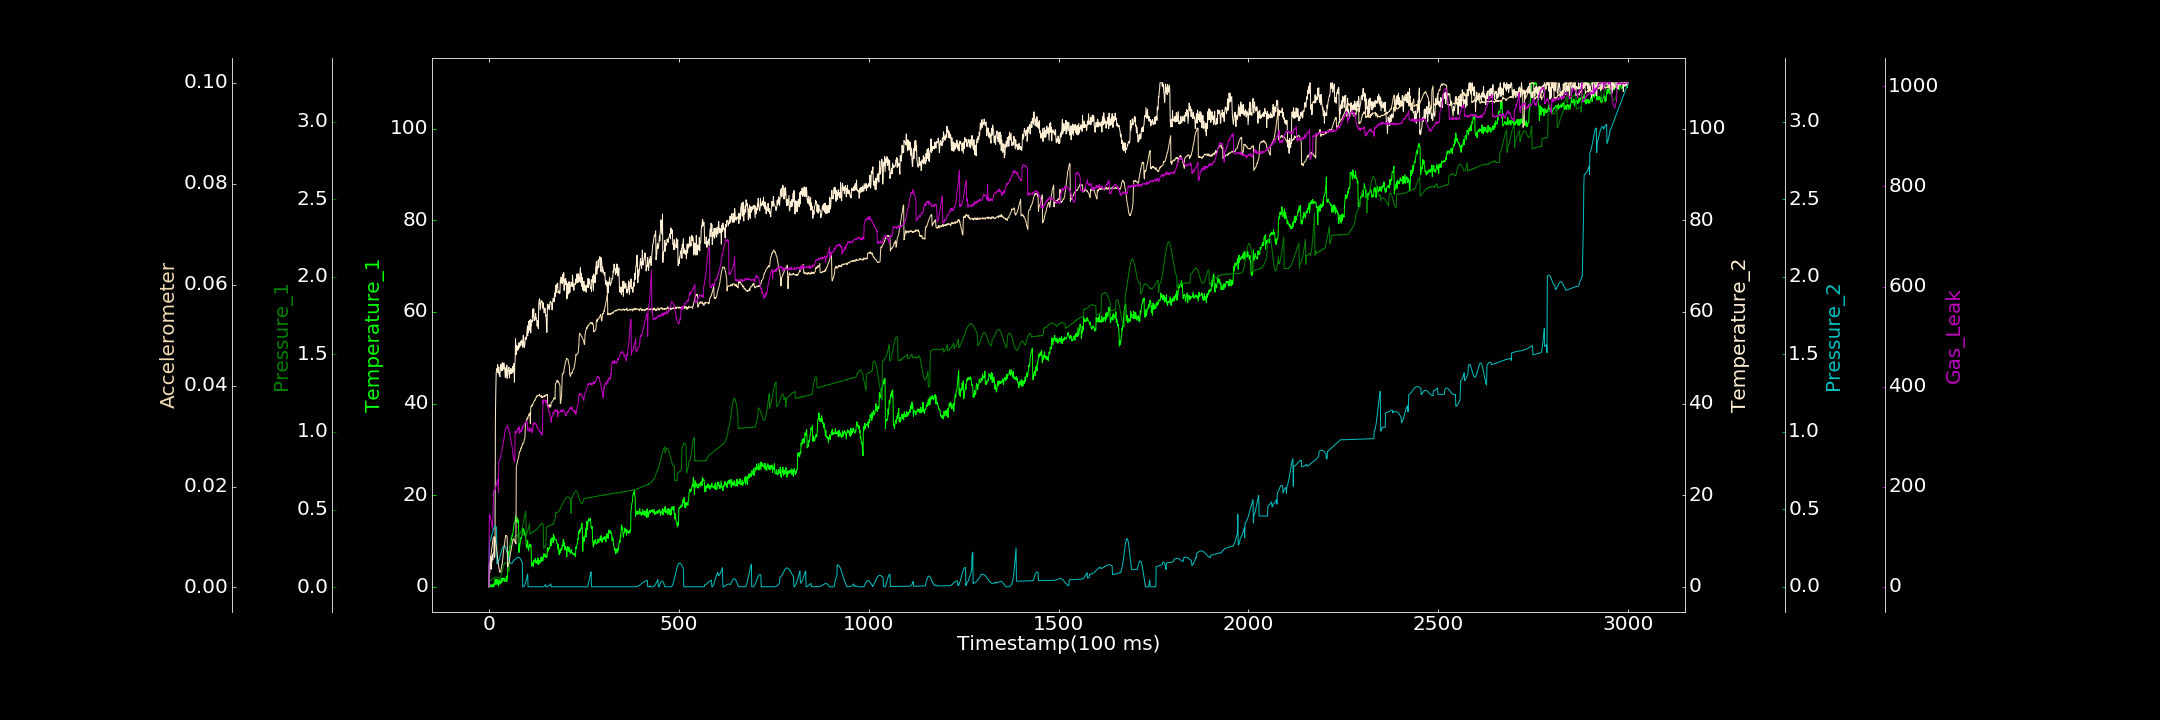

Source data for this figure (header and first rows):
0.000000000, 0.000000000, 0.002027126, 0.000000000, 0.000172602, 0.000128834, 0.000000000
1, 0.000000000, 0.03761, 4.906, 0.2868, 0.004069, 144.5
2, 0.1777, 0.04069, 3.042, 0.2908, 0.004373, 144.1
3, 0.09309, 0.04225, 5.373, 0.2961, 0.004953, 141.2
4, 0.000000000, 0.0436, 4.833, 0.3024, 0.00542, 138.4
5, 0.5332, 0.04499, 6.656, 0.31, 0.005967, 133.6
6, 0.2942, 0.04625, 3.834, 0.3184, 0.006781, 131.5
7, 0.000000000, 0.04818, 5.153, 0.3275, 0.007559, 125.9
8, 0.2238, 0.05211, 5.763, 0.3371, 0.007912, 123
9, 0.000000000, 0.05353, 7.004, 0.3468, 0.008578, 116.8
10, 0.5808, 0.05295, 5.871, 0.3559, 0.009169, 123.8
11, 0.000000000, 0.05879, 6.961, 0.3649, 0.009705, 151.4
12, 0.5848, 0.05849, 7.378, 0.373, 0.009971, 190.4
13, 0.000000000, 0.06084, 7.549, 0.3803, 0.009918, 192.5
14, 0.7671, 0.06181, 10.82, 0.386, 0.01004, 192
15, 0.8022, 0.06171, 6.44, 0.3901, 0.009945, 192
16, 1.662, 0.06404, 8.8, 0.3924, 0.009971, 195.2
17, 1.327, 0.06483, 36.29, 0.3925, 0.009389, 194.7
18, 0.4677, 0.0636, 42.41, 0.3904, 0.00876, 199.8
19, 1.611, 0.06413, 46.62, 0.3864, 0.008409, 203
20, 0.61, 0.06406, 47.14, 0.3801, 0.007751, 204.8
21, 1.617, 0.06269, 47.63, 0.1489, 0.007169, 209.5
22, 1.516, 0.06246, 47.32, 0.1501, 0.00643, 209.9
23, 0.607, 0.06319, 48.49, 0.1527, 0.005797, 212.3
24, 1.221, 0.06082, 46.65, 0.1567, 0.005182, 214.9
25, 0.1433, 0.06094, 47.75, 0.1615, 0.004359, 188.6
26, 1.551, 0.04632, 47.96, 0.1683, 0.004033, 250.6
27, 1.341, 0.04605, 46.31, 0.1755, 0.003614, 251.3
28, 0.8768, 0.04902, 46.08, 0.1838, 0.003052, 253.3
29, 0.5586, 0.05501, 45.86, 0.1925, 0.003162, 253.9
30, 0.9481, 0.06156, 47.69, 0.202, 0.003032, 258.1
31, 1.337, 0.06999, 48.53, 0.2114, 0.003106, 259.7
32, 0.8784, 0.07519, 47.97, 0.2209, 0.003632, 266.6
33, 1.768, 0.08524, 47.16, 0.2297, 0.003837, 267.6
34, 0.9534, 0.09514, 47.4, 0.2384, 0.004582, 269.7
35, 1.924, 0.1062, 48.9, 0.2455, 0.00459, 278.6
36, 1.647, 0.1151, 47.21, 0.2522, 0.005473, 280
37, 1.793, 0.1254, 48.82, 0.2575, 0.00602, 286.6
38, 1.823, 0.1327, 47.54, 0.2615, 0.007026, 288.4
39, 1.959, 0.1406, 48.21, 0.2636, 0.00754, 293.8
40, 1.169, 0.1476, 48.85, 0.2649, 0.00802, 298.3
41, 1.845, 0.1514, 47.75, 0.2637, 0.008574, 301.2
42, 1.253, 0.1569, 47.06, 0.2616, 0.009136, 308.5
43, 1.346, 0.1574, 45.64, 0.2574, 0.009826, 311.9
44, 1.33, 0.1564, 45.78, 0.252, 0.01028, 316
45, 1.732, 0.1563, 47.85, 0.2454, 0.01022, 316.8
46, 2.374, 0.1516, 46.03, 0.2378, 0.01028, 318.4
47, 1.085, 0.1483, 48.4, 0.2292, 0.01015, 318.4
48, 2.205, 0.1444, 45.48, 0.2202, 0.009874, 319.1
49, 1.812, 0.1356, 46.06, 0.211, 0.004114, 323.2
50, 6.503, 0.128, 46.61, 0.2014, 0.004049, 318.5
51, 6.345, 0.1212, 47.61, 0.1921, 0.004515, 313.6
52, 7.733, 0.1116, 47.84, 0.1833, 0.004806, 314.9
53, 6.851, 0.1016, 47.94, 0.1749, 0.004932, 311.9
54, 7.551, 0.2035, 45.62, 0.1679, 0.005518, 308
55, 8.859, 0.2119, 47.23, 0.1617, 0.005809, 306.4
56, 8.765, 0.2862, 46.54, 0.1568, 0.00652, 299.9
57, 9.116, 0.2854, 47.66, 0.153, 0.006976, 298.8
58, 9.54, 0.2896, 47.13, 0.1509, 0.007238, 291.4
59, 10.8, 0.2918, 47.54, 0.1502, 0.007801, 287.2
60, 10.28, 0.2938, 46.53, 0.1504, 0.00819, 282.7
... 2,939 more rows
